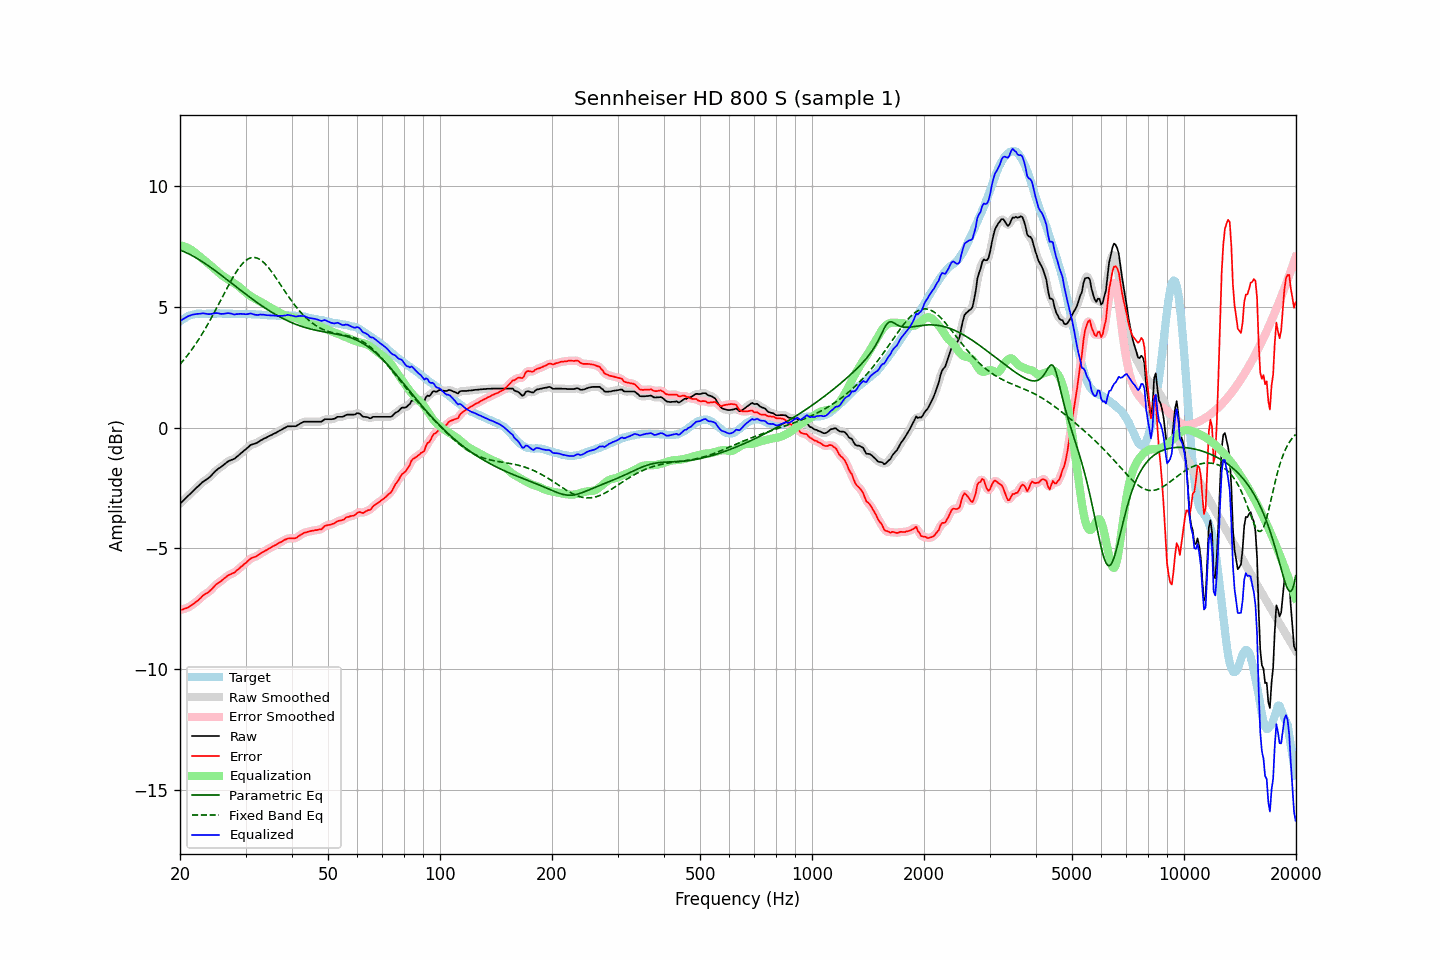

The table this chart was drawn from, first rows:
frequency, raw, error, smoothed, error_smoothed, equalization, parametric_eq, fixed_band_eq, equalized_raw, equalized_smoothed, target
20.00, -3.15, -7.55, -3.15, -7.55, 7.55, 7.35, 2.62, 4.40, 4.40, 4.40
20.20, -3.08, -7.53, -3.09, -7.53, 7.54, 7.32, 2.70, 4.45, 4.45, 4.45
20.40, -3.02, -7.52, -3.02, -7.51, 7.52, 7.30, 2.78, 4.49, 4.50, 4.50
20.61, -2.95, -7.48, -2.95, -7.49, 7.49, 7.27, 2.86, 4.54, 4.54, 4.53
20.81, -2.89, -7.47, -2.89, -7.47, 7.47, 7.24, 2.94, 4.57, 4.58, 4.58
21.02, -2.82, -7.44, -2.83, -7.44, 7.43, 7.21, 3.02, 4.61, 4.61, 4.62
21.23, -2.76, -7.40, -2.76, -7.40, 7.40, 7.17, 3.11, 4.64, 4.64, 4.64
21.44, -2.70, -7.36, -2.70, -7.36, 7.36, 7.14, 3.20, 4.66, 4.66, 4.66
21.66, -2.63, -7.31, -2.63, -7.31, 7.31, 7.10, 3.29, 4.68, 4.68, 4.68
21.87, -2.57, -7.26, -2.57, -7.26, 7.26, 7.07, 3.39, 4.69, 4.69, 4.69
22.09, -2.50, -7.21, -2.50, -7.21, 7.21, 7.03, 3.49, 4.71, 4.70, 4.71
22.31, -2.44, -7.16, -2.44, -7.16, 7.15, 6.99, 3.59, 4.71, 4.71, 4.72
22.54, -2.38, -7.10, -2.38, -7.10, 7.10, 6.95, 3.69, 4.71, 4.72, 4.72
22.76, -2.32, -7.04, -2.32, -7.04, 7.04, 6.90, 3.80, 4.72, 4.72, 4.72
22.99, -2.25, -6.96, -2.26, -6.97, 6.99, 6.86, 3.90, 4.74, 4.73, 4.71
23.22, -2.21, -6.92, -2.21, -6.92, 6.94, 6.82, 4.01, 4.72, 4.73, 4.71
23.45, -2.16, -6.87, -2.16, -6.88, 6.88, 6.77, 4.13, 4.72, 4.72, 4.71
23.69, -2.12, -6.84, -2.12, -6.84, 6.83, 6.73, 4.24, 4.70, 4.71, 4.72
23.92, -2.07, -6.79, -2.07, -6.79, 6.77, 6.68, 4.36, 4.70, 4.70, 4.72
24.16, -2.01, -6.73, -2.01, -6.73, 6.71, 6.64, 4.48, 4.70, 4.70, 4.72
24.40, -1.94, -6.67, -1.94, -6.66, 6.66, 6.59, 4.60, 4.72, 4.71, 4.73
24.65, -1.87, -6.59, -1.87, -6.59, 6.60, 6.54, 4.73, 4.73, 4.73, 4.72
24.89, -1.80, -6.52, -1.80, -6.52, 6.54, 6.49, 4.85, 4.74, 4.74, 4.72
25.14, -1.74, -6.46, -1.74, -6.47, 6.48, 6.44, 4.98, 4.74, 4.74, 4.72
25.39, -1.69, -6.42, -1.69, -6.42, 6.42, 6.39, 5.11, 4.73, 4.73, 4.73
25.65, -1.65, -6.38, -1.65, -6.37, 6.36, 6.34, 5.24, 4.71, 4.72, 4.73
25.91, -1.60, -6.32, -1.60, -6.32, 6.31, 6.29, 5.36, 4.71, 4.71, 4.72
26.16, -1.55, -6.27, -1.55, -6.27, 6.26, 6.24, 5.49, 4.71, 4.71, 4.72
26.43, -1.49, -6.21, -1.49, -6.21, 6.22, 6.19, 5.62, 4.72, 4.72, 4.72
26.69, -1.44, -6.16, -1.44, -6.16, 6.17, 6.14, 5.75, 4.73, 4.73, 4.72
26.96, -1.39, -6.11, -1.40, -6.12, 6.13, 6.09, 5.87, 4.74, 4.74, 4.72
27.23, -1.36, -6.08, -1.36, -6.08, 6.09, 6.03, 5.99, 4.73, 4.73, 4.72
27.50, -1.33, -6.05, -1.34, -6.05, 6.05, 5.98, 6.11, 4.72, 4.71, 4.72
27.77, -1.31, -6.02, -1.31, -6.02, 6.01, 5.93, 6.23, 4.70, 4.70, 4.71
28.05, -1.28, -5.99, -1.27, -5.98, 5.96, 5.88, 6.34, 4.68, 4.69, 4.71
28.33, -1.22, -5.92, -1.23, -5.93, 5.92, 5.83, 6.45, 4.70, 4.69, 4.70
28.62, -1.17, -5.87, -1.17, -5.87, 5.87, 5.77, 6.54, 4.70, 4.70, 4.70
28.90, -1.11, -5.82, -1.11, -5.81, 5.82, 5.72, 6.64, 4.71, 4.71, 4.71
29.19, -1.05, -5.75, -1.06, -5.76, 5.76, 5.67, 6.72, 4.71, 4.71, 4.70
29.48, -1.00, -5.71, -1.00, -5.70, 5.70, 5.62, 6.80, 4.70, 4.70, 4.71
29.78, -0.94, -5.64, -0.95, -5.65, 5.64, 5.57, 6.86, 4.70, 4.70, 4.70
30.08, -0.89, -5.60, -0.89, -5.59, 5.59, 5.52, 6.92, 4.69, 4.69, 4.71
30.38, -0.83, -5.53, -0.83, -5.53, 5.53, 5.47, 6.97, 4.70, 4.70, 4.70
30.68, -0.77, -5.47, -0.77, -5.47, 5.48, 5.42, 7.00, 4.71, 4.71, 4.70
30.99, -0.71, -5.41, -0.72, -5.42, 5.44, 5.37, 7.03, 4.73, 4.72, 4.70
31.30, -0.69, -5.38, -0.69, -5.38, 5.40, 5.32, 7.04, 4.71, 4.71, 4.69
31.61, -0.67, -5.36, -0.67, -5.36, 5.36, 5.27, 7.04, 4.69, 4.69, 4.69
31.93, -0.65, -5.34, -0.65, -5.34, 5.32, 5.22, 7.03, 4.67, 4.67, 4.69
32.24, -0.62, -5.30, -0.62, -5.30, 5.29, 5.18, 7.02, 4.66, 4.67, 4.68
32.57, -0.58, -5.26, -0.58, -5.26, 5.25, 5.13, 6.99, 4.67, 4.67, 4.68
32.89, -0.53, -5.21, -0.54, -5.21, 5.21, 5.08, 6.95, 4.68, 4.68, 4.68
33.22, -0.50, -5.17, -0.50, -5.17, 5.18, 5.04, 6.90, 4.67, 4.68, 4.67
33.55, -0.46, -5.13, -0.46, -5.13, 5.14, 4.99, 6.84, 4.67, 4.67, 4.67
33.89, -0.43, -5.09, -0.43, -5.09, 5.10, 4.95, 6.78, 4.66, 4.66, 4.66
34.23, -0.40, -5.06, -0.40, -5.06, 5.06, 4.90, 6.70, 4.65, 4.66, 4.66
34.57, -0.36, -5.01, -0.37, -5.02, 5.02, 4.86, 6.62, 4.65, 4.65, 4.65
34.92, -0.33, -4.98, -0.33, -4.98, 4.98, 4.82, 6.54, 4.65, 4.65, 4.65
35.27, -0.30, -4.94, -0.30, -4.94, 4.94, 4.78, 6.45, 4.64, 4.64, 4.64
35.62, -0.26, -4.90, -0.27, -4.91, 4.91, 4.74, 6.36, 4.64, 4.64, 4.64
35.97, -0.23, -4.87, -0.23, -4.87, 4.87, 4.70, 6.27, 4.64, 4.64, 4.64
... 635 more rows
